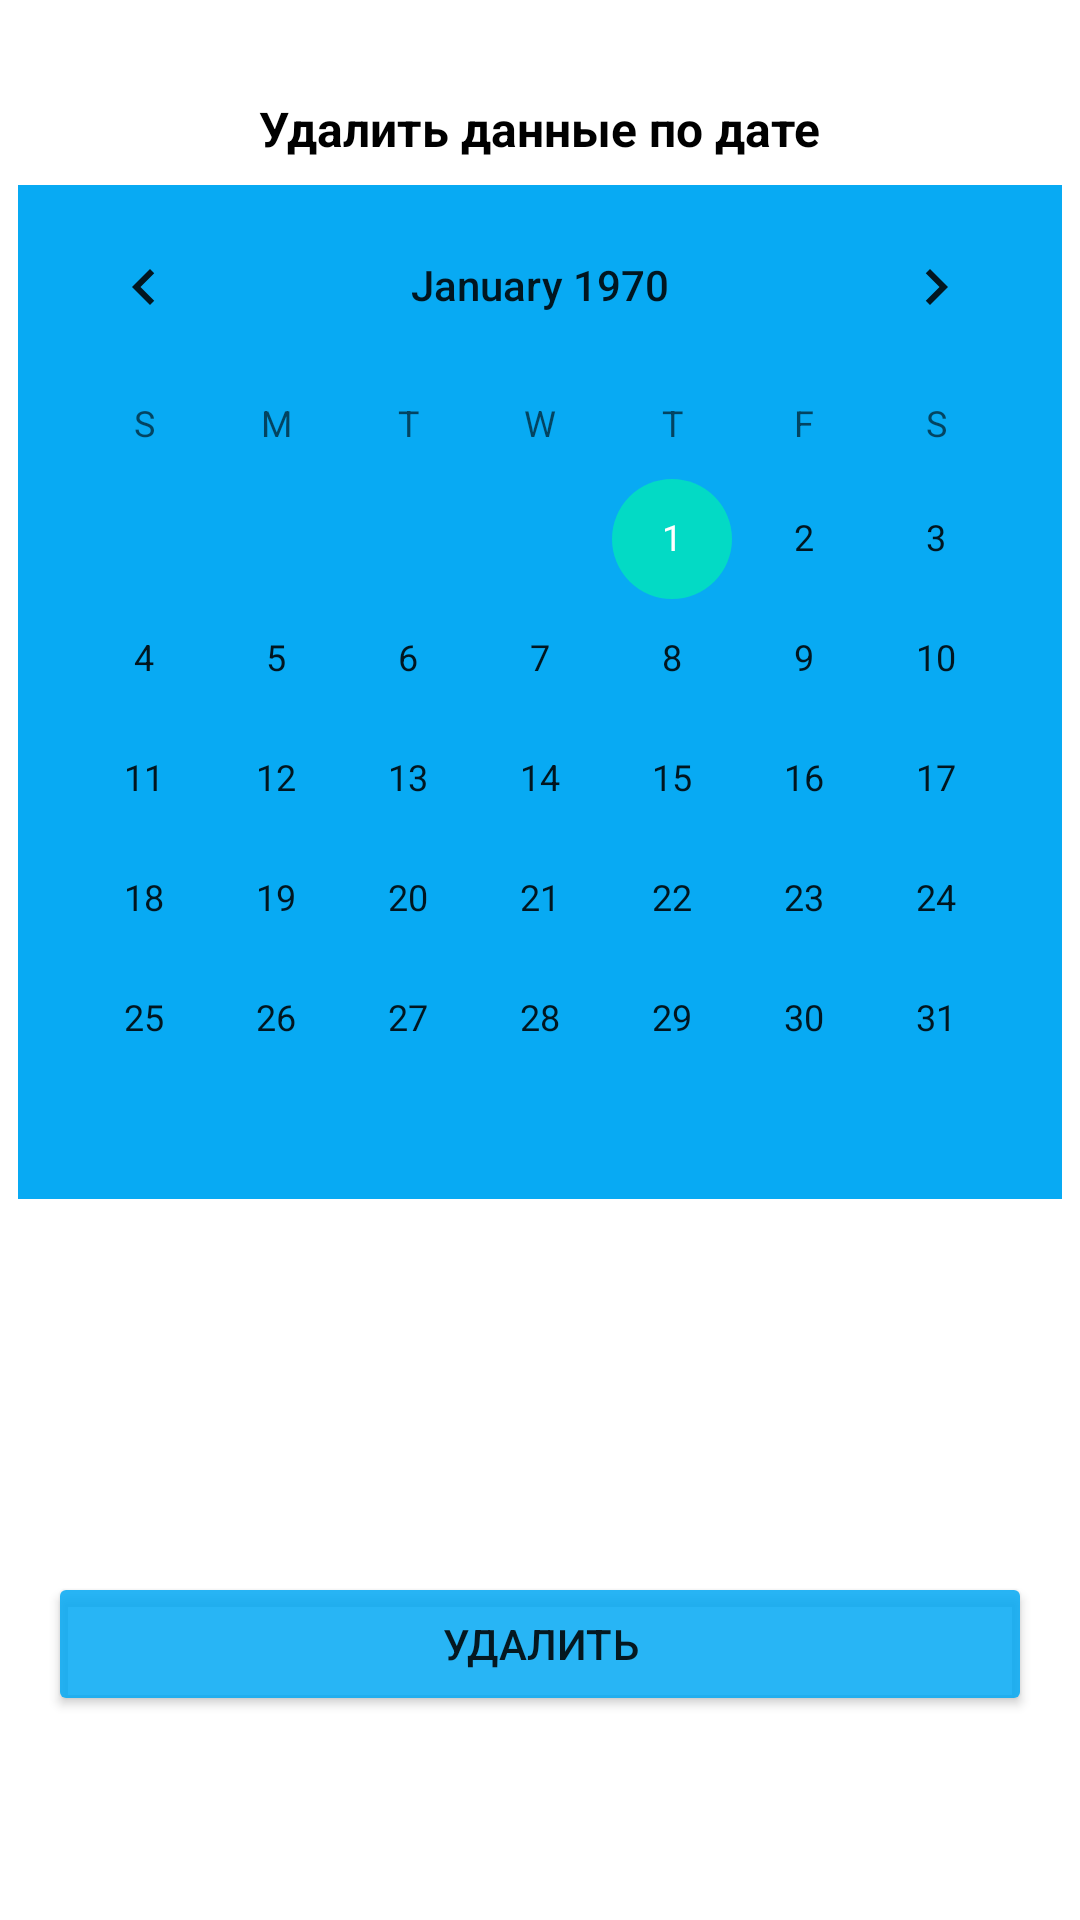

Produce the Android XML layout that renders to this screen, including the resource entries it uses.
<!-- AndroidManifest.xml: application theme Theme.YandexPayment -->
<!-- res/layout/fragment_frag_updateb.xml -->
<?xml version="1.0" encoding="utf-8"?>
<FrameLayout xmlns:android="http://schemas.android.com/apk/res/android"
    xmlns:app="http://schemas.android.com/apk/res-auto"
    xmlns:tools="http://schemas.android.com/tools"
    android:layout_width="match_parent"
    android:layout_height="match_parent"
    android:scaleType="fitCenter"
    tools:context=".fragUpdateb">

    <androidx.constraintlayout.widget.ConstraintLayout
        android:layout_width="match_parent"
        android:layout_height="580dp">

        <TextView
            android:id="@+id/txtHeaderPage"
            android:layout_width="wrap_content"
            android:layout_height="wrap_content"
            android:layout_marginTop="32dp"
            android:layout_marginBottom="24dp"
            android:text="Удалить данные по дате"
            android:textColor="@color/black"
            android:textSize="16dp"
            android:textStyle="bold"
            app:layout_constraintBottom_toBottomOf="parent"
            app:layout_constraintEnd_toEndOf="parent"
            app:layout_constraintStart_toStartOf="parent"
            app:layout_constraintTop_toTopOf="parent"
            app:layout_constraintVertical_bias="0.0" />

        <Button
            android:id="@+id/button"
            android:layout_width="0dp"
            android:layout_height="wrap_content"
            android:layout_marginStart="16dp"
            android:layout_marginEnd="16dp"
            android:layout_marginBottom="8dp"
            android:backgroundTint="#D903A9F4"
            android:text="УДАЛИТЬ"
            android:textSize="14dp"
            app:layout_constraintBottom_toBottomOf="parent"
            app:layout_constraintEnd_toEndOf="parent"
            app:layout_constraintHorizontal_bias="1.0"
            app:layout_constraintStart_toStartOf="parent"
            app:layout_constraintTop_toBottomOf="@+id/txtHeaderPage"
            app:layout_constraintVertical_bias="1.0" />

        <CalendarView
            android:id="@+id/calendarView"
            android:layout_width="wrap_content"
            android:layout_height="wrap_content"
            android:layout_marginTop="8dp"
            android:background="#D903A9F4"
            app:layout_constraintEnd_toEndOf="parent"
            app:layout_constraintStart_toStartOf="parent"
            app:layout_constraintTop_toBottomOf="@+id/txtHeaderPage" />

        <TextView
            android:id="@+id/txtoutput"
            android:layout_width="0dp"
            android:layout_height="50dp"
            android:gravity="center"
            android:textColor="@color/black"
            android:textSize="14dp"
            app:layout_constraintBottom_toTopOf="@+id/button"
            app:layout_constraintEnd_toEndOf="parent"
            app:layout_constraintStart_toStartOf="parent"
            app:layout_constraintTop_toBottomOf="@+id/calendarView"
            app:layout_constraintVertical_bias="0.26" />

        <TextView
            android:id="@+id/txtDellApp"
            android:layout_width="wrap_content"
            android:layout_height="wrap_content"
            android:text="Удалено!"
            android:textColor="#E91E63"
            android:textSize="16dp"
            android:textStyle="bold"
            android:visibility="invisible"
            app:layout_constraintBottom_toTopOf="@+id/button"
            app:layout_constraintEnd_toEndOf="parent"
            app:layout_constraintHorizontal_bias="0.50"
            app:layout_constraintStart_toStartOf="parent"
            app:layout_constraintTop_toBottomOf="@+id/txtoutput" />

    </androidx.constraintlayout.widget.ConstraintLayout>
</FrameLayout>
<!-- resources referenced by this layout -->
<resources>
  <color name="black">#FF000000</color>
  <style name="Theme.YandexPayment" parent="Theme.MaterialComponents.DayNight.DarkActionBar">
          
          <item name="colorPrimary">@color/purple_500</item>
          <item name="colorPrimaryVariant">@color/purple_700</item>
          <item name="colorOnPrimary">@color/white</item>
              
          <item name="colorSecondary">@color/teal_200</item>
          <item name="colorSecondaryVariant">@color/teal_700</item>
          <item name="colorOnSecondary">@color/black</item>
          
          <item name="android:statusBarColor">?attr/colorPrimaryVariant</item>
          <item name="android:windowFullscreen">false</item>
          
  
      </style>
  <color name="purple_500">#FF6200EE</color>
  <color name="purple_700">#FF3700B3</color>
  <color name="white">#FFFFFFFF</color>
  <color name="teal_200">#FF03DAC5</color>
  <color name="teal_700">#FF018786</color>
</resources>
